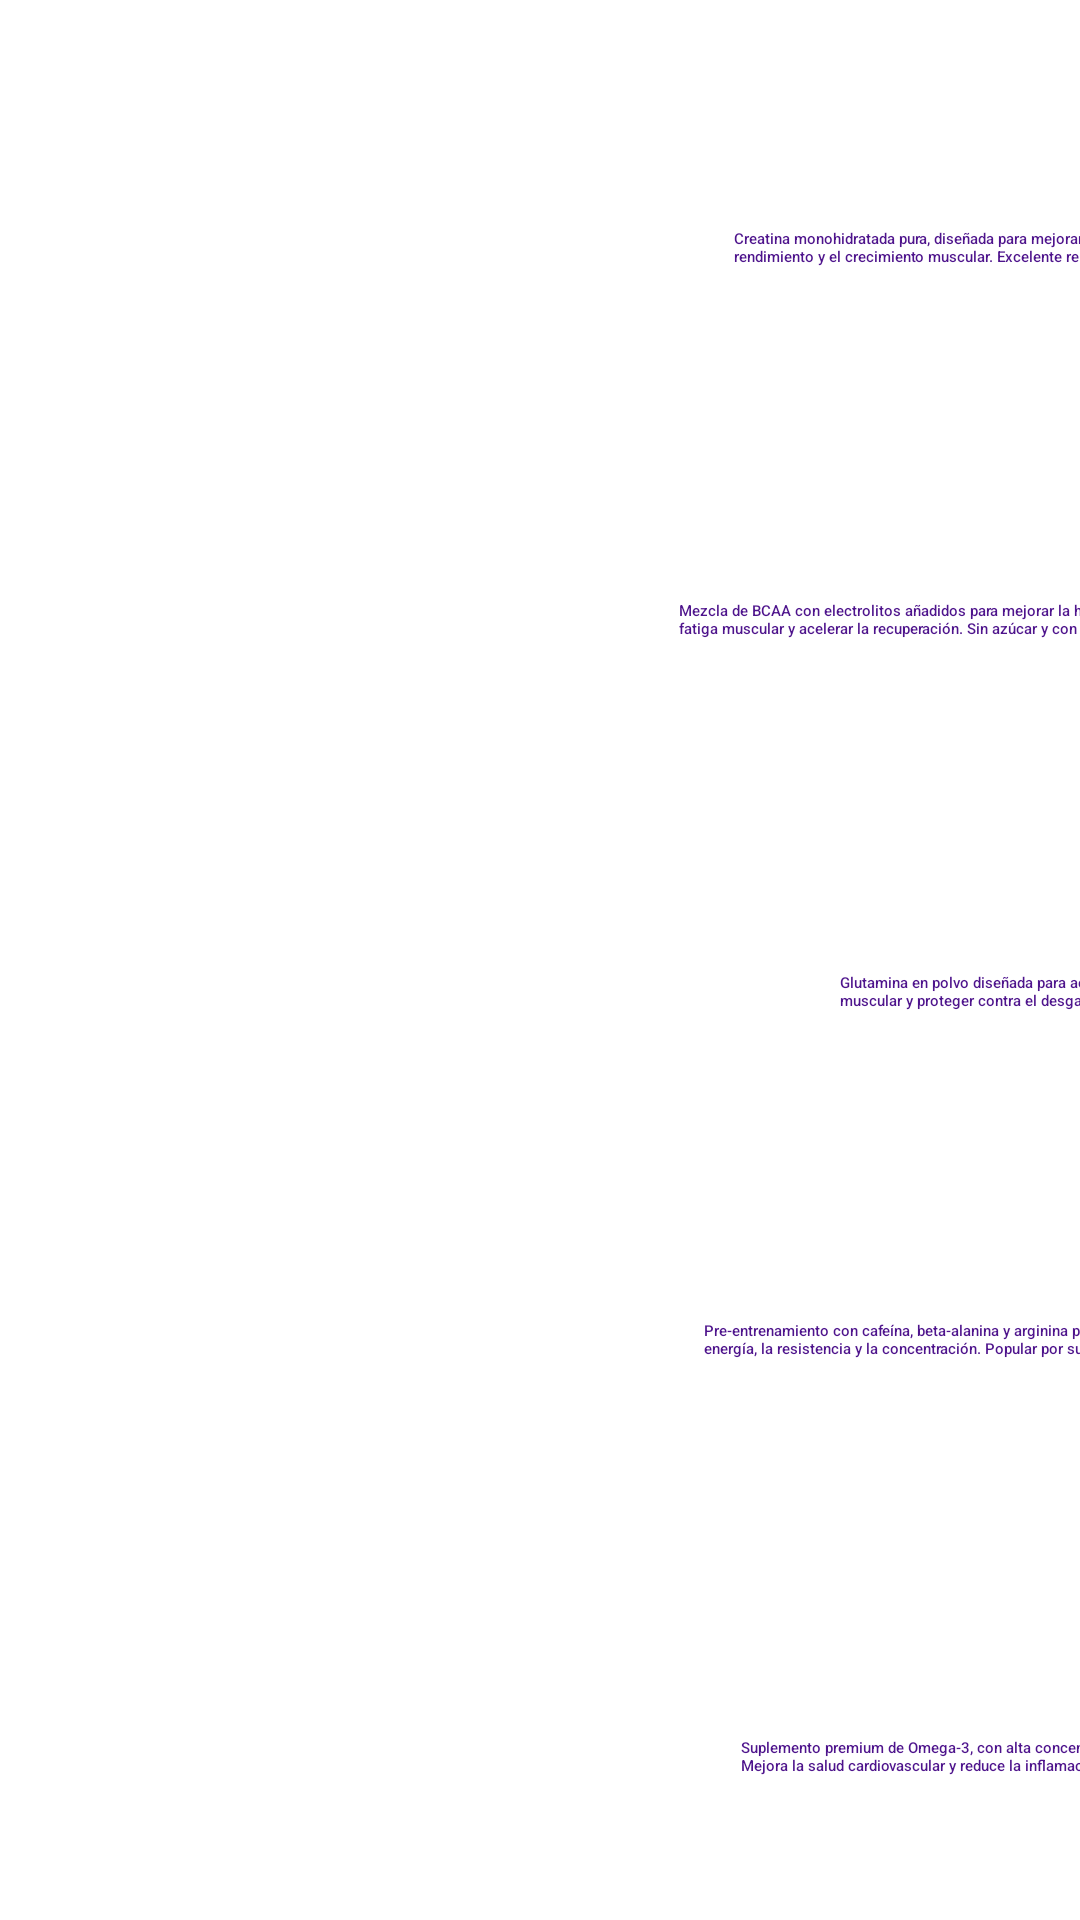

The Android layout XML behind this screen, and the referenced resources:
<!-- AndroidManifest.xml: application theme Theme.Equis -->
<!-- res/layout/fragment_suplementos.xml -->
<?xml version="1.0" encoding="utf-8"?>
<androidx.constraintlayout.widget.ConstraintLayout xmlns:android="http://schemas.android.com/apk/res/android"
    xmlns:app="http://schemas.android.com/apk/res-auto"
    xmlns:tools="http://schemas.android.com/tools"
    android:layout_width="match_parent"
    android:layout_height="match_parent"
    tools:context=".ui.slideshow.SlideshowFragment">

    <ScrollView
        android:layout_width="412dp"
        android:layout_height="719dp"
        app:layout_constraintBottom_toBottomOf="parent"
        app:layout_constraintTop_toTopOf="parent">

        <LinearLayout
            android:layout_width="match_parent"
            android:layout_height="wrap_content"
            android:orientation="vertical">

            <LinearLayout
                android:layout_width="match_parent"
                android:layout_height="115dp"
                android:orientation="horizontal">

                <ImageView
                    android:id="@+id/proteina1"
                    android:layout_width="385dp"
                    android:layout_height="115dp"
                    android:layout_weight="1"
                    app:srcCompat="@drawable/proteina1" />

                <TextView
                    android:id="@+id/txtproteina1"
                    android:layout_width="wrap_content"
                    android:layout_height="match_parent"
                    android:layout_weight="1"
                    android:fontFamily="sans-serif-medium"
                    android:text="Una de las proteínas más vendidas del mercado. Contiene 24g de proteína por porción, baja en grasas y carbohidratos, y fácil de digerir."
                    android:textColor="#4E148C" />

            </LinearLayout>

            <LinearLayout
                android:layout_width="match_parent"
                android:layout_height="124dp"
                android:layout_weight="1"
                android:orientation="horizontal">

                <ImageView
                    android:id="@+id/proteina2"
                    android:layout_width="385dp"
                    android:layout_height="match_parent"
                    android:layout_weight="1"
                    app:srcCompat="@drawable/proteina2" />

                <TextView
                    android:id="@+id/txtproteina2"
                    android:layout_width="wrap_content"
                    android:layout_height="104dp"
                    android:layout_weight="1"
                    android:fontFamily="sans-serif-medium"
                    android:text="Creatina monohidratada pura, diseñada para mejorar la fuerza, el rendimiento y el crecimiento muscular. Excelente relación calidad-precio."
                    android:textColor="#4E148C" />
            </LinearLayout>

            <LinearLayout
                android:layout_width="match_parent"
                android:layout_height="124dp"
                android:orientation="horizontal">

                <ImageView
                    android:id="@+id/proteina3"
                    android:layout_width="390dp"
                    android:layout_height="124dp"
                    android:layout_weight="1"
                    app:srcCompat="@drawable/proteina3" />

                <TextView
                    android:id="@+id/txtproteina3"
                    android:layout_width="wrap_content"
                    android:layout_height="104dp"
                    android:layout_weight="1"
                    android:fontFamily="sans-serif-medium"
                    android:text="Mezcla de BCAA con electrolitos añadidos para mejorar la hidratación, reducir la fatiga muscular y acelerar la recuperación. Sin azúcar y con varios sabores."
                    android:textColor="#4E148C" />
            </LinearLayout>

            <LinearLayout
                android:layout_width="match_parent"
                android:layout_height="116dp"
                android:orientation="horizontal">

                <ImageView
                    android:id="@+id/proteina4"
                    android:layout_width="390dp"
                    android:layout_height="match_parent"
                    android:layout_weight="1"
                    app:srcCompat="@drawable/proteina4" />

                <TextView
                    android:id="@+id/txtproteina4"
                    android:layout_width="wrap_content"
                    android:layout_height="116dp"
                    android:layout_weight="1"
                    android:fontFamily="sans-serif-medium"
                    android:text="Glutamina en polvo diseñada para acelerar la recuperación muscular y proteger contra el desgaste muscular."
                    android:textColor="#4E148C" />
            </LinearLayout>

            <LinearLayout
                android:layout_width="match_parent"
                android:layout_height="139dp"
                android:orientation="horizontal">

                <ImageView
                    android:id="@+id/proteina5"
                    android:layout_width="390dp"
                    android:layout_height="match_parent"
                    android:layout_weight="1"
                    app:srcCompat="@drawable/proteina5" />

                <TextView
                    android:id="@+id/txtproteina5"
                    android:layout_width="wrap_content"
                    android:layout_height="163dp"
                    android:layout_weight="1"
                    android:fontFamily="sans-serif-medium"
                    android:text="Pre-entrenamiento con cafeína, beta-alanina y arginina para aumentar la energía, la resistencia y la concentración. Popular por su sabor y efectividad."
                    android:textColor="#4E148C" />
            </LinearLayout>

            <LinearLayout
                android:layout_width="match_parent"
                android:layout_height="126dp"
                android:orientation="horizontal">

                <ImageView
                    android:id="@+id/proteina6"
                    android:layout_width="391dp"
                    android:layout_height="wrap_content"
                    android:layout_weight="1"
                    app:srcCompat="@drawable/proteina6" />

                <TextView
                    android:id="@+id/txtproteina6"
                    android:layout_width="wrap_content"
                    android:layout_height="126dp"
                    android:layout_weight="1"
                    android:fontFamily="sans-serif-medium"
                    android:text="Suplemento premium de Omega-3, con alta concentración de EPA y DHA. Mejora la salud cardiovascular y reduce la inflamación muscular."
                    android:textColor="#4E148C" />
            </LinearLayout>

            <LinearLayout
                android:layout_width="match_parent"
                android:layout_height="132dp"
                android:orientation="horizontal">

                <ImageView
                    android:id="@+id/proteina7"
                    android:layout_width="399dp"
                    android:layout_height="wrap_content"
                    android:layout_weight="1"
                    app:srcCompat="@drawable/proteina7" />

                <TextView
                    android:id="@+id/txtproteina7"
                    android:layout_width="wrap_content"
                    android:layout_height="132dp"
                    android:layout_weight="1"
                    android:fontFamily="sans-serif-medium"
                    android:text=" Fórmulas multivitamínicas diseñadas específicamente para atletas, con vitaminas, minerales y antioxidantes esenciales."
                    android:textColor="#4E148C" />
            </LinearLayout>

            <LinearLayout
                android:layout_width="match_parent"
                android:layout_height="130dp"
                android:orientation="horizontal">

                <ImageView
                    android:id="@+id/proteina8"
                    android:layout_width="wrap_content"
                    android:layout_height="wrap_content"
                    android:layout_weight="1"
                    app:srcCompat="@drawable/proteina8" />

                <TextView
                    android:id="@+id/txtproteina8"
                    android:layout_width="430dp"
                    android:layout_height="match_parent"
                    android:layout_weight="1"
                    android:autoSizeMaxTextSize="@dimen/activity_horizontal_margin"
                    android:fontFamily="sans-serif-medium"
                    android:text="Proteína de liberación lenta, ideal para el consumo nocturno. Contiene 25g de proteína por porción y ayuda a la recuperación muscular durante el sueño."
                    android:textColor="#4E148C" />

            </LinearLayout>

            <LinearLayout
                android:layout_width="match_parent"
                android:layout_height="119dp"
                android:layout_weight="1"
                android:orientation="horizontal">

                <ImageView
                    android:id="@+id/proteina9"
                    android:layout_width="wrap_content"
                    android:layout_height="wrap_content"
                    android:layout_weight="1"
                    app:srcCompat="@drawable/proteina9" />

                <TextView
                    android:id="@+id/txtproteina9"
                    android:layout_width="422dp"
                    android:layout_height="119dp"
                    android:layout_weight="1"
                    android:fontFamily="sans-serif-medium"
                    android:text="Ganador de peso con 1,250 calorías por porción, 50g de proteína y una mezcla de carbohidratos complejos. Ideal para quienes buscan ganar masa muscular rápidamente."
                    android:textColor="#4E148C" />
            </LinearLayout>

        </LinearLayout>
    </ScrollView>

    <TextView
        android:id="@+id/text_slideshow"
        android:layout_width="match_parent"
        android:layout_height="wrap_content"
        android:layout_marginStart="8dp"
        android:layout_marginTop="8dp"
        android:layout_marginEnd="8dp"
        android:textAlignment="center"
        android:textSize="20sp"
        app:layout_constraintBottom_toBottomOf="parent"
        app:layout_constraintEnd_toEndOf="parent"
        app:layout_constraintHorizontal_bias="1.0"
        app:layout_constraintStart_toStartOf="parent"
        app:layout_constraintTop_toTopOf="parent"
        app:layout_constraintVertical_bias="0.494" />

</androidx.constraintlayout.widget.ConstraintLayout>
<!-- resources referenced by this layout -->
<resources>

</resources>
